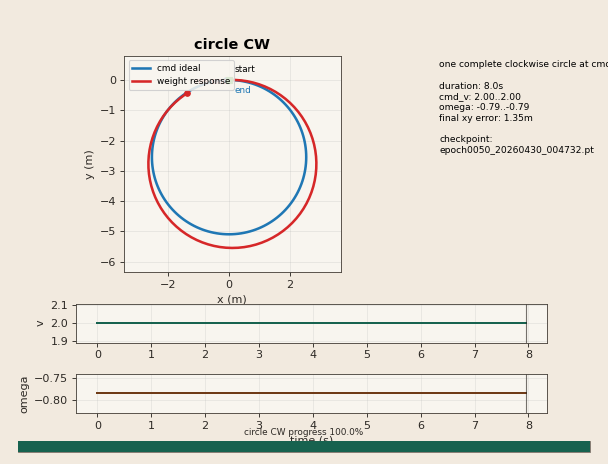

The file beside this chart, header and first rows:
step, time_s, cmd_v, cmd_omega, ideal_x, ideal_y, ideal_theta, res_x, res_y, res_theta
0, 0.0, 2.0, -0.7854, 0.0, 0.0, 0.0, 0.0, 0.0, 0.0
1, 0.05, 2.0, -0.7854, 0.09997, -0.001963, -0.03927, 0.1005, 0.001975, -0.03588
2, 0.1, 2.0, -0.7854, 0.1998, -0.00785, -0.07854, 0.201, 0.000326, -0.07198
3, 0.15, 2.0, -0.7854, 0.2993, -0.01765, -0.1178, 0.3013, -0.00494, -0.1081
4, 0.2, 2.0, -0.7854, 0.3984, -0.03135, -0.1571, 0.4013, -0.01381, -0.1442
5, 0.25, 2.0, -0.7854, 0.4968, -0.04893, -0.1963, 0.501, -0.0263, -0.1803
6, 0.3, 2.0, -0.7854, 0.5945, -0.07036, -0.2356, 0.6001, -0.04236, -0.2164
7, 0.35, 2.0, -0.7854, 0.6912, -0.09561, -0.2749, 0.6985, -0.06198, -0.2526
8, 0.4, 2.0, -0.7854, 0.7869, -0.1246, -0.3142, 0.7962, -0.08514, -0.2888
9, 0.45, 2.0, -0.7854, 0.8814, -0.1574, -0.3534, 0.8929, -0.1118, -0.3249
10, 0.5, 2.0, -0.7854, 0.9745, -0.1938, -0.3927, 0.9886, -0.142, -0.3611
11, 0.55, 2.0, -0.7854, 1.066, -0.2339, -0.432, 1.083, -0.1756, -0.3973
12, 0.6, 2.0, -0.7854, 1.156, -0.2775, -0.4712, 1.176, -0.2125, -0.4335
13, 0.65, 2.0, -0.7854, 1.244, -0.3247, -0.5105, 1.268, -0.2529, -0.4697
14, 0.7, 2.0, -0.7854, 1.331, -0.3752, -0.5498, 1.359, -0.2965, -0.5059
15, 0.75, 2.0, -0.7854, 1.415, -0.4292, -0.589, 1.448, -0.3434, -0.5421
16, 0.8, 2.0, -0.7854, 1.497, -0.4863, -0.6283, 1.534, -0.3934, -0.5783
17, 0.85, 2.0, -0.7854, 1.577, -0.5467, -0.6676, 1.62, -0.4465, -0.6145
18, 0.9, 2.0, -0.7854, 1.654, -0.6101, -0.7069, 1.703, -0.5027, -0.6506
19, 0.95, 2.0, -0.7854, 1.729, -0.6765, -0.7461, 1.784, -0.5619, -0.6868
20, 1, 2.0, -0.7854, 1.801, -0.7458, -0.7854, 1.863, -0.6239, -0.723
21, 1.05, 2.0, -0.7854, 1.87, -0.8179, -0.8247, 1.939, -0.6888, -0.7592
22, 1.1, 2.0, -0.7854, 1.936, -0.8927, -0.8639, 2.013, -0.7564, -0.7954
23, 1.15, 2.0, -0.7854, 2, -0.97, -0.9032, 2.085, -0.8266, -0.8316
24, 1.2, 2.0, -0.7854, 2.06, -1.05, -0.9425, 2.154, -0.8994, -0.8678
25, 1.25, 2.0, -0.7854, 2.117, -1.132, -0.9817, 2.221, -0.9746, -0.904
26, 1.3, 2.0, -0.7854, 2.171, -1.216, -1.021, 2.284, -1.052, -0.9402
27, 1.35, 2.0, -0.7854, 2.222, -1.302, -1.06, 2.345, -1.132, -0.9764
28, 1.4, 2.0, -0.7854, 2.269, -1.39, -1.1, 2.403, -1.214, -1.013
29, 1.45, 2.0, -0.7854, 2.313, -1.48, -1.139, 2.458, -1.298, -1.049
30, 1.5, 2.0, -0.7854, 2.353, -1.572, -1.178, 2.51, -1.384, -1.085
31, 1.55, 2.0, -0.7854, 2.389, -1.665, -1.217, 2.558, -1.472, -1.121
32, 1.6, 2.0, -0.7854, 2.422, -1.76, -1.257, 2.604, -1.561, -1.157
33, 1.65, 2.0, -0.7854, 2.451, -1.855, -1.296, 2.646, -1.652, -1.194
34, 1.7, 2.0, -0.7854, 2.476, -1.952, -1.335, 2.685, -1.745, -1.23
35, 1.75, 2.0, -0.7854, 2.498, -2.05, -1.374, 2.72, -1.839, -1.266
36, 1.8, 2.0, -0.7854, 2.515, -2.148, -1.414, 2.752, -1.934, -1.302
37, 1.85, 2.0, -0.7854, 2.529, -2.247, -1.453, 2.781, -2.03, -1.338
38, 1.9, 2.0, -0.7854, 2.539, -2.347, -1.492, 2.806, -2.127, -1.374
39, 1.95, 2.0, -0.7854, 2.545, -2.447, -1.532, 2.827, -2.225, -1.411
40, 2, 2.0, -0.7854, 2.546, -2.546, -1.571, 2.845, -2.324, -1.447
41, 2.05, 2.0, -0.7854, 2.545, -2.646, -1.61, 2.86, -2.423, -1.483
42, 2.1, 2.0, -0.7854, 2.539, -2.746, -1.649, 2.871, -2.523, -1.519
43, 2.15, 2.0, -0.7854, 2.529, -2.846, -1.689, 2.878, -2.623, -1.555
44, 2.2, 2.0, -0.7854, 2.515, -2.945, -1.728, 2.881, -2.723, -1.592
45, 2.25, 2.0, -0.7854, 2.498, -3.043, -1.767, 2.881, -2.823, -1.628
46, 2.3, 2.0, -0.7854, 2.476, -3.141, -1.806, 2.878, -2.924, -1.664
47, 2.35, 2.0, -0.7854, 2.451, -3.238, -1.846, 2.87, -3.024, -1.7
48, 2.4, 2.0, -0.7854, 2.422, -3.333, -1.885, 2.859, -3.124, -1.736
49, 2.45, 2.0, -0.7854, 2.389, -3.428, -1.924, 2.845, -3.223, -1.773
50, 2.5, 2.0, -0.7854, 2.353, -3.521, -1.963, 2.827, -3.322, -1.809
51, 2.55, 2.0, -0.7854, 2.313, -3.613, -2.003, 2.805, -3.419, -1.845
52, 2.6, 2.0, -0.7854, 2.269, -3.703, -2.042, 2.78, -3.517, -1.881
53, 2.65, 2.0, -0.7854, 2.222, -3.791, -2.081, 2.751, -3.613, -1.917
54, 2.7, 2.0, -0.7854, 2.171, -3.877, -2.121, 2.719, -3.708, -1.954
55, 2.75, 2.0, -0.7854, 2.117, -3.961, -2.16, 2.683, -3.802, -1.99
56, 2.8, 2.0, -0.7854, 2.06, -4.043, -2.199, 2.644, -3.894, -2.026
57, 2.85, 2.0, -0.7854, 2, -4.123, -2.238, 2.602, -3.985, -2.062
58, 2.9, 2.0, -0.7854, 1.936, -4.2, -2.278, 2.557, -4.075, -2.098
59, 2.95, 2.0, -0.7854, 1.87, -4.275, -2.317, 2.508, -4.162, -2.135
... 100 more rows
